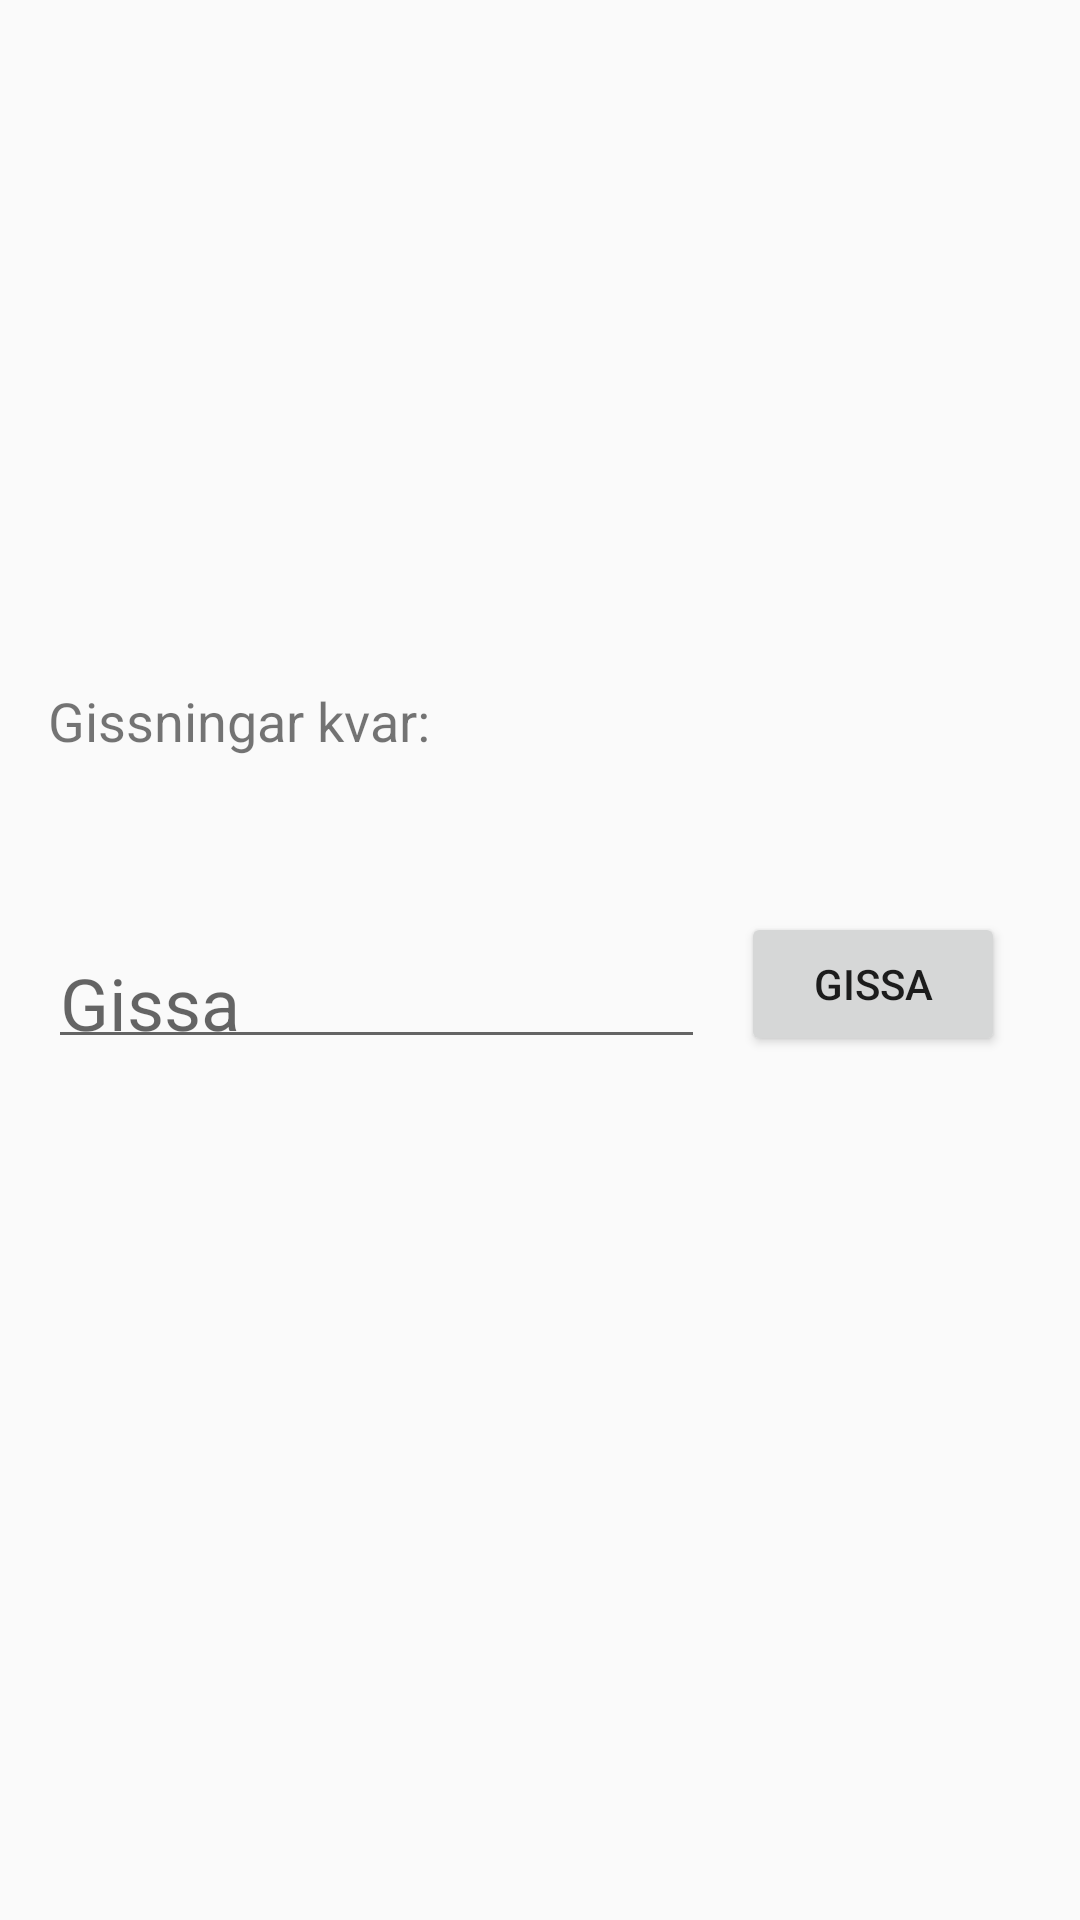

Here is an Android app screen rendered from its layout file. Give the layout XML and the strings, colors and styles it references.
<!-- AndroidManifest.xml: application theme Theme.AppCompat.Light.NoActionBar -->
<!-- res/layout/activity_play_game.xml -->
<?xml version="1.0" encoding="utf-8"?>
<android.support.constraint.ConstraintLayout xmlns:android="http://schemas.android.com/apk/res/android"
    xmlns:app="http://schemas.android.com/apk/res-auto"
    xmlns:tools="http://schemas.android.com/tools"
    android:layout_width="match_parent"
    android:layout_height="match_parent"
    tools:context=".PlayGameActivity">

    <Button
        android:id="@+id/guessButton"
        android:layout_width="wrap_content"
        android:layout_height="wrap_content"
        android:layout_marginStart="12dp"
        android:layout_marginLeft="12dp"
        android:layout_marginTop="304dp"
        android:onClick="guessOnClick"
        android:text="@string/gissa"
        app:layout_constraintStart_toEndOf="@+id/guessLetter"
        app:layout_constraintTop_toTopOf="parent" />

    <ImageView
        android:id="@+id/imageView2"
        android:layout_width="wrap_content"
        android:layout_height="wrap_content"
        android:layout_marginStart="172dp"
        android:layout_marginLeft="172dp"
        android:layout_marginTop="44dp"
        android:layout_marginEnd="8dp"
        android:layout_marginRight="8dp"
        android:contentDescription="TODO"
        app:layout_constraintEnd_toEndOf="parent"
        app:layout_constraintHorizontal_bias="0.0"
        app:layout_constraintStart_toStartOf="parent"
        app:layout_constraintTop_toTopOf="parent" />

    <EditText
        android:id="@+id/guessLetter"
        android:layout_width="219dp"
        android:layout_height="45dp"
        android:layout_marginStart="16dp"
        android:layout_marginLeft="16dp"
        android:layout_marginTop="308dp"
        android:autofillHints=""
        android:ems="10"
        android:hint="Gissa"
        android:inputType="text"
        android:maxLength="1"
        android:textSize="24sp"
        app:layout_constraintStart_toStartOf="parent"
        app:layout_constraintTop_toTopOf="parent" />

    <TextView
        android:id="@+id/word"
        android:layout_width="wrap_content"
        android:layout_height="wrap_content"
        android:layout_marginTop="180dp"
        android:textSize="30sp"
        android:typeface="monospace"
        app:fontFamily="serif-monospace"
        app:layout_constraintEnd_toEndOf="parent"
        app:layout_constraintHorizontal_bias="0.501"
        app:layout_constraintStart_toStartOf="parent"
        app:layout_constraintTop_toTopOf="parent" />

    <TextView
        android:id="@+id/guessLeft"
        android:layout_width="wrap_content"
        android:layout_height="wrap_content"
        android:layout_marginStart="16dp"
        android:layout_marginLeft="16dp"
        android:layout_marginTop="228dp"
        android:text="@string/gissningar_kvar"
        android:textSize="18sp"
        app:layout_constraintStart_toStartOf="parent"
        app:layout_constraintTop_toTopOf="parent" />

    <TextView
        android:id="@+id/wrongGuess"
        android:layout_width="51dp"
        android:layout_height="17dp"
        android:layout_marginStart="24dp"
        android:layout_marginLeft="24dp"
        android:layout_marginTop="20dp"
        app:layout_constraintStart_toStartOf="parent"
        app:layout_constraintTop_toBottomOf="@+id/guessLeft"
        tools:text="fel gissningar" />

    <TextView
        android:id="@+id/guessLeftNr"
        android:layout_width="26dp"
        android:layout_height="wrap_content"
        android:layout_marginStart="12dp"
        android:layout_marginLeft="12dp"
        android:layout_marginTop="228dp"
        android:textSize="18sp"
        app:layout_constraintStart_toEndOf="@+id/guessLeft"
        app:layout_constraintTop_toTopOf="parent"
        tools:text="10" />

</android.support.constraint.ConstraintLayout>
<!-- resources referenced by this layout -->
<resources>
  <string name="gissa">Gissa</string>
  <string name="gissningar_kvar">Gissningar kvar:</string>
</resources>
